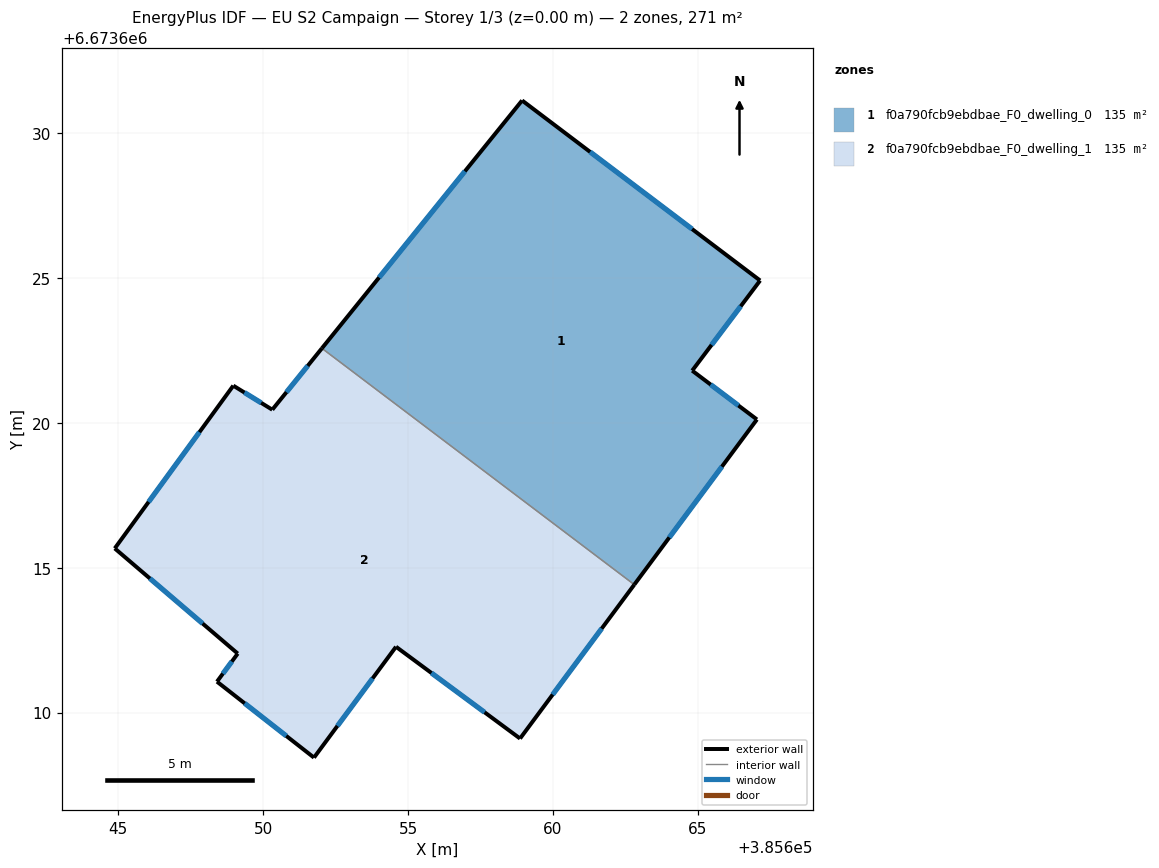
=== STOREY PLAN SPEC (per zone: floor XY polygon, exterior-wall plan segments, windows/doors) ===
zone 1: f0a790fcb9ebdbae_F0_dwelling_0  (135.3 m²)
  floor: (385667.15, 6673624.91) (385664.81, 6673621.80) (385667.04, 6673620.12) (385662.81, 6673614.42) (385652.03, 6673622.57) (385658.94, 6673631.12)
  exterior wall: (385658.94, 6673631.12) – (385652.03, 6673622.57)  [11.0 m]
    window: (385656.96, 6673628.68) – (385654.00, 6673625.01)  [6.1 m²]
  exterior wall: (385667.15, 6673624.91) – (385658.94, 6673631.12)  [10.3 m]
    window: (385664.80, 6673626.69) – (385661.28, 6673629.35)  [5.7 m²]
  exterior wall: (385664.81, 6673621.80) – (385667.15, 6673624.91)  [3.9 m]
    window: (385665.48, 6673622.69) – (385666.48, 6673624.02)  [2.1 m²]
  exterior wall: (385667.04, 6673620.12) – (385664.81, 6673621.80)  [2.8 m]
    window: (385666.40, 6673620.60) – (385665.45, 6673621.32)  [1.5 m²]
  exterior wall: (385662.81, 6673614.42) – (385667.04, 6673620.12)  [7.1 m]
    window: (385664.02, 6673616.04) – (385665.83, 6673618.49)  [3.9 m²]
  interior walls: 1
zone 2: f0a790fcb9ebdbae_F0_dwelling_1  (135.3 m²)
  floor: (385662.81, 6673614.42) (385658.87, 6673609.10) (385654.59, 6673612.27) (385651.76, 6673608.45) (385648.41, 6673611.07) (385649.12, 6673612.04) (385644.88, 6673615.67) (385648.97, 6673621.28) (385650.32, 6673620.45) (385652.03, 6673622.57)
  exterior wall: (385648.41, 6673611.07) – (385651.76, 6673608.45)  [4.3 m]
    window: (385649.36, 6673610.32) – (385650.80, 6673609.19)  [2.3 m²]
  exterior wall: (385649.12, 6673612.04) – (385648.41, 6673611.07)  [1.2 m]
    window: (385648.92, 6673611.76) – (385648.61, 6673611.34)  [0.7 m²]
  exterior wall: (385644.88, 6673615.67) – (385649.12, 6673612.04)  [5.6 m]
    window: (385646.09, 6673614.63) – (385647.91, 6673613.07)  [3.1 m²]
  exterior wall: (385648.97, 6673621.28) – (385644.88, 6673615.67)  [6.9 m]
    window: (385647.80, 6673619.68) – (385646.05, 6673617.27)  [3.8 m²]
  exterior wall: (385650.32, 6673620.45) – (385648.97, 6673621.28)  [1.6 m]
    window: (385649.93, 6673620.69) – (385649.35, 6673621.04)  [0.9 m²]
  exterior wall: (385652.03, 6673622.57) – (385650.32, 6673620.45)  [2.7 m]
    window: (385651.54, 6673621.97) – (385650.81, 6673621.06)  [1.5 m²]
  exterior wall: (385658.87, 6673609.10) – (385662.81, 6673614.42)  [6.6 m]
    window: (385659.99, 6673610.62) – (385661.68, 6673612.90)  [3.6 m²]
  exterior wall: (385654.59, 6673612.27) – (385658.87, 6673609.10)  [5.3 m]
    window: (385655.81, 6673611.37) – (385657.64, 6673610.01)  [2.9 m²]
  exterior wall: (385651.76, 6673608.45) – (385654.59, 6673612.27)  [4.8 m]
    window: (385652.56, 6673609.54) – (385653.78, 6673611.18)  [2.6 m²]
  interior walls: 1

=== DERIVED (storey summary) ===
Building: EU S2 Campaign
Storey: 1 of 3  (floor level z = 0.00 m)
Storey gross floor area: 270.5 m²
Zones on this storey: 2
  - f0a790fcb9ebdbae_F0_dwelling_0: floor 135.3 m²; exterior wall 35.1 m (105.3 m²); 5 window(s) 19.3 m²; WWR 18.4%
  - f0a790fcb9ebdbae_F0_dwelling_1: floor 135.3 m²; exterior wall 39.0 m (117.0 m²); 9 window(s) 21.5 m²; WWR 18.4%
Zone adjacency (shared interzone walls):
  - f0a790fcb9ebdbae_F0_dwelling_0 ↔ f0a790fcb9ebdbae_F0_dwelling_1